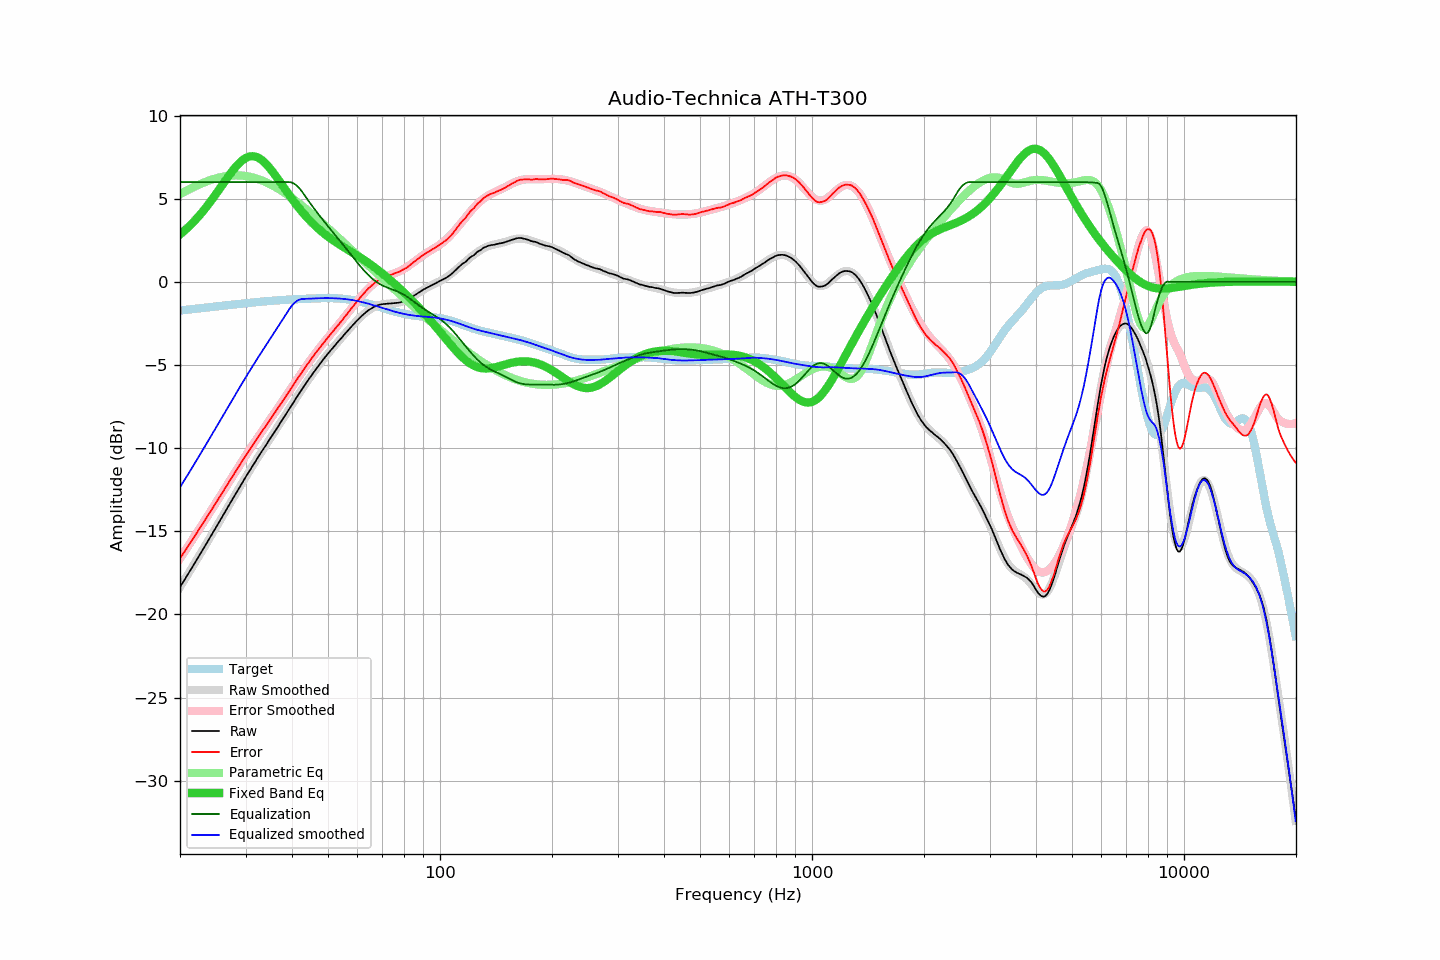

Source data for this figure (header and first rows):
frequency, raw, error, smoothed, error_smoothed, equalization, parametric_eq, equalized_raw, equalized_smoothed, target
20.00, -18.35, -16.63, -18.36, -16.64, 6.00, 2.85, -12.35, -12.36, -1.72
20.20, -18.20, -16.49, -18.20, -16.49, 6.00, 2.93, -12.20, -12.20, -1.71
20.40, -18.04, -16.34, -18.05, -16.34, 6.00, 3.01, -12.04, -12.05, -1.70
20.61, -17.90, -16.21, -17.89, -16.20, 6.00, 3.10, -11.90, -11.89, -1.69
20.81, -17.73, -16.05, -17.73, -16.05, 6.00, 3.18, -11.73, -11.73, -1.68
21.02, -17.57, -15.90, -17.58, -15.91, 6.00, 3.27, -11.57, -11.58, -1.67
21.23, -17.42, -15.76, -17.42, -15.76, 6.00, 3.37, -11.42, -11.42, -1.66
21.44, -17.26, -15.61, -17.26, -15.61, 6.00, 3.46, -11.26, -11.26, -1.65
21.66, -17.11, -15.47, -17.10, -15.46, 6.00, 3.56, -11.11, -11.10, -1.64
21.87, -16.94, -15.31, -16.94, -15.32, 6.00, 3.66, -10.94, -10.94, -1.63
22.09, -16.78, -15.16, -16.78, -15.17, 6.00, 3.77, -10.78, -10.78, -1.62
22.31, -16.62, -15.02, -16.62, -15.02, 6.00, 3.87, -10.62, -10.62, -1.61
22.54, -16.47, -14.87, -16.46, -14.87, 6.00, 3.98, -10.47, -10.46, -1.60
22.76, -16.30, -14.72, -16.30, -14.72, 6.00, 4.10, -10.30, -10.30, -1.59
22.99, -16.14, -14.57, -16.14, -14.57, 6.00, 4.21, -10.14, -10.14, -1.57
23.22, -15.97, -14.41, -15.98, -14.42, 6.00, 4.33, -9.97, -9.98, -1.56
23.45, -15.81, -14.26, -15.82, -14.26, 6.00, 4.45, -9.81, -9.82, -1.55
23.69, -15.66, -14.12, -15.65, -14.11, 6.00, 4.58, -9.66, -9.65, -1.54
23.92, -15.48, -13.95, -15.49, -13.96, 6.00, 4.70, -9.48, -9.49, -1.53
24.16, -15.32, -13.81, -15.33, -13.81, 6.00, 4.83, -9.32, -9.33, -1.52
24.40, -15.16, -13.66, -15.16, -13.65, 6.00, 4.96, -9.16, -9.16, -1.51
24.65, -15.00, -13.50, -15.00, -13.50, 6.00, 5.09, -9.00, -9.00, -1.50
24.89, -14.83, -13.35, -14.83, -13.35, 6.00, 5.23, -8.83, -8.83, -1.49
25.14, -14.67, -13.20, -14.67, -13.19, 6.00, 5.36, -8.67, -8.67, -1.47
25.39, -14.50, -13.04, -14.50, -13.04, 6.00, 5.50, -8.50, -8.50, -1.46
25.65, -14.35, -12.89, -14.34, -12.88, 6.00, 5.64, -8.35, -8.34, -1.45
25.91, -14.18, -12.73, -14.17, -12.73, 6.00, 5.78, -8.18, -8.17, -1.44
26.16, -14.00, -12.57, -14.01, -12.57, 6.00, 5.92, -8.00, -8.01, -1.43
26.43, -13.85, -12.42, -13.84, -12.42, 6.00, 6.06, -7.85, -7.84, -1.42
26.69, -13.67, -12.26, -13.68, -12.27, 6.00, 6.19, -7.67, -7.68, -1.41
26.96, -13.52, -12.11, -13.51, -12.11, 6.00, 6.33, -7.52, -7.51, -1.40
27.23, -13.35, -11.96, -13.35, -11.96, 6.00, 6.46, -7.35, -7.35, -1.39
27.50, -13.19, -11.80, -13.18, -11.80, 6.00, 6.59, -7.19, -7.18, -1.38
27.77, -13.01, -11.64, -13.02, -11.65, 6.00, 6.72, -7.01, -7.02, -1.37
28.05, -12.85, -11.49, -12.86, -11.49, 6.00, 6.84, -6.85, -6.86, -1.36
28.33, -12.69, -11.34, -12.69, -11.34, 6.00, 6.95, -6.69, -6.69, -1.35
28.62, -12.54, -11.20, -12.53, -11.19, 6.00, 7.06, -6.54, -6.53, -1.34
28.90, -12.37, -11.04, -12.37, -11.04, 6.00, 7.15, -6.37, -6.37, -1.33
29.19, -12.20, -10.89, -12.21, -10.89, 6.00, 7.24, -6.20, -6.21, -1.32
29.48, -12.04, -10.73, -12.04, -10.73, 6.00, 7.32, -6.04, -6.04, -1.31
29.78, -11.88, -10.58, -11.88, -10.59, 6.00, 7.39, -5.88, -5.88, -1.30
30.08, -11.72, -10.43, -11.73, -10.44, 6.00, 7.45, -5.72, -5.73, -1.29
30.38, -11.57, -10.29, -11.57, -10.29, 6.00, 7.50, -5.57, -5.57, -1.28
30.68, -11.40, -10.14, -11.41, -10.14, 6.00, 7.53, -5.40, -5.41, -1.27
30.99, -11.26, -10.00, -11.25, -10.00, 6.00, 7.55, -5.26, -5.25, -1.26
31.30, -11.10, -9.85, -11.10, -9.85, 6.00, 7.55, -5.10, -5.10, -1.25
31.61, -10.94, -9.71, -10.94, -9.70, 6.00, 7.55, -4.94, -4.94, -1.24
31.93, -10.80, -9.57, -10.79, -9.56, 6.00, 7.53, -4.80, -4.79, -1.23
32.24, -10.63, -9.41, -10.64, -9.42, 6.00, 7.49, -4.63, -4.64, -1.22
32.57, -10.49, -9.28, -10.48, -9.28, 6.00, 7.44, -4.49, -4.48, -1.21
32.89, -10.32, -9.12, -10.33, -9.13, 6.00, 7.38, -4.32, -4.33, -1.20
33.22, -10.17, -8.98, -10.18, -8.99, 6.00, 7.31, -4.17, -4.18, -1.19
33.55, -10.03, -8.85, -10.04, -8.85, 6.00, 7.23, -4.03, -4.04, -1.18
33.89, -9.89, -8.72, -9.89, -8.71, 6.00, 7.14, -3.89, -3.89, -1.17
34.23, -9.75, -8.58, -9.74, -8.57, 6.00, 7.04, -3.75, -3.74, -1.17
34.57, -9.58, -8.43, -9.59, -8.43, 6.00, 6.93, -3.58, -3.59, -1.16
34.92, -9.44, -8.29, -9.44, -8.29, 6.00, 6.82, -3.44, -3.44, -1.15
35.27, -9.29, -8.14, -9.29, -8.15, 6.00, 6.70, -3.29, -3.29, -1.14
35.62, -9.15, -8.01, -9.14, -8.01, 6.00, 6.57, -3.15, -3.14, -1.13
35.97, -9.00, -7.88, -8.99, -7.87, 6.00, 6.44, -3.00, -2.99, -1.13
... 635 more rows
